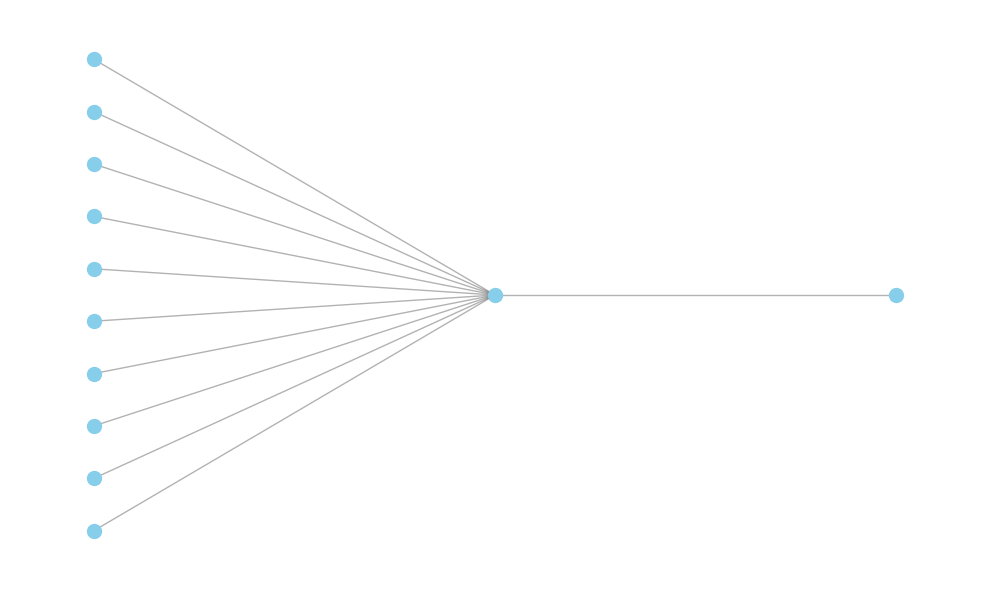

Write the Python code that produced this figure.
import matplotlib.pyplot as plt
import networkx as nx
import numpy as np

# 그래프 생성
G = nx.DiGraph()

# 입력 노드 개수
num_inputs = 10

# 입력 노드 추가 및 위치 지정 (x=0, y는 0~1 사이 균등 분포)
input_nodes = [f"I{i}" for i in range(num_inputs)]
y_positions = np.linspace(0, 1, num_inputs)
pos = {}
for node, y in zip(input_nodes, y_positions):
    G.add_node(node)
    pos[node] = (0, y)

# 중간 노드와 출력 노드 추가
G.add_node("Hidden")
G.add_node("Output")
pos["Hidden"] = (1, 0.5)
pos["Output"] = (2, 0.5)

# 입력 노드에서 중간 노드로 에지 추가
for node in input_nodes:
    G.add_edge(node, "Hidden")

# 중간 노드에서 출력 노드로 에지 추가
G.add_edge("Hidden", "Output")

# 그림 그리기
plt.figure(figsize=(10, 6))
# 모든 노드 그리기
nx.draw_networkx_nodes(G, pos, node_size=100, node_color='skyblue')
# 에지 그리기 (입력->중간, 중간->출력)
nx.draw_networkx_edges(G, pos, arrows=False, alpha=0.3)

# 중간 및 출력 노드만 노드 라벨 표시 (입력 노드는 너무 많으므로 생략)
labels = {"Hidden": "", "Output": ""}
nx.draw_networkx_labels(G, pos, labels, font_size=12)

plt.title("")
plt.axis('off')
plt.tight_layout()
plt.show()
